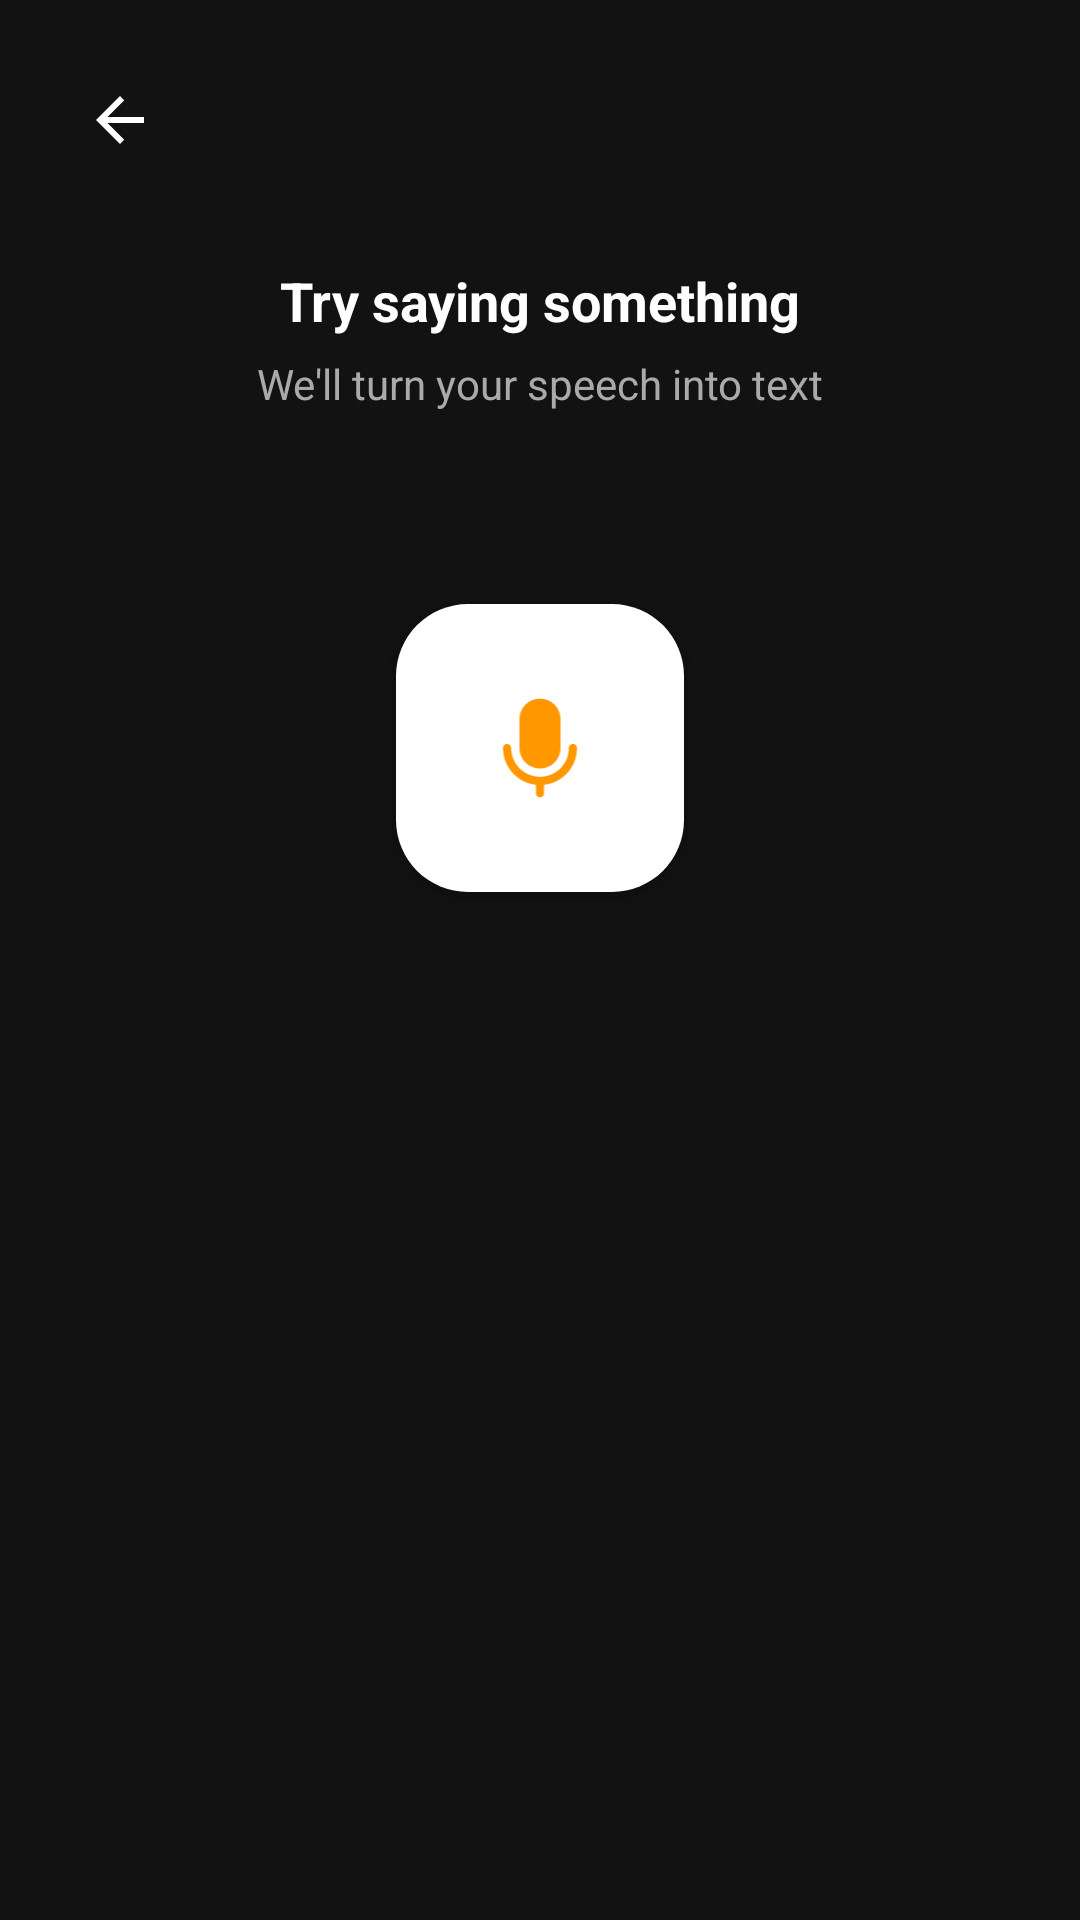

Produce the Android XML layout that renders to this screen, including the resource entries it uses.
<!-- AndroidManifest.xml: activity theme VoiceInputTheme -->
<!-- res/layout/activity_voice_input.xml -->
<?xml version="1.0" encoding="utf-8"?>
<androidx.constraintlayout.widget.ConstraintLayout xmlns:android="http://schemas.android.com/apk/res/android"
    xmlns:app="http://schemas.android.com/apk/res-auto"
    android:id="@+id/voice_root"
    android:layout_width="match_parent"
    android:layout_height="wrap_content"
    android:background="@color/voice_input_background">

    <ImageButton
        android:id="@+id/voice_back_button"
        android:layout_width="48dp"
        android:layout_height="48dp"
        android:layout_marginStart="16dp"
        android:layout_marginTop="16dp"
        android:background="@android:color/transparent"
        android:contentDescription="@string/keyboard_button_back"
        android:padding="12dp"
        android:src="@drawable/arrow"
        app:layout_constraintStart_toStartOf="parent"
        app:layout_constraintTop_toTopOf="parent" />

    <TextView
        android:id="@+id/voice_prompt_text"
        android:layout_width="wrap_content"
        android:layout_height="wrap_content"
        android:layout_marginTop="24dp"
        android:text="@string/voice_input_prompt_title"
        android:textColor="@android:color/white"
        android:textSize="18sp"
        android:textStyle="bold"
        app:layout_constraintEnd_toEndOf="parent"
        app:layout_constraintStart_toStartOf="parent"
        app:layout_constraintTop_toBottomOf="@id/voice_back_button" />

    <TextView
        android:id="@+id/voice_status_text"
        android:layout_width="wrap_content"
        android:layout_height="wrap_content"
        android:layout_marginTop="6dp"
        android:text="@string/voice_input_prompt_subtitle"
        android:textColor="@android:color/darker_gray"
        android:textSize="14sp"
        app:layout_constraintEnd_toEndOf="parent"
        app:layout_constraintStart_toStartOf="parent"
        app:layout_constraintTop_toBottomOf="@id/voice_prompt_text" />

    <FrameLayout
        android:id="@+id/voice_mic_container"
        android:layout_width="96dp"
        android:layout_height="96dp"
        android:layout_marginTop="64dp"
        android:background="@drawable/voice_input_button_bg"
        android:clickable="true"
        android:elevation="6dp"
        android:focusable="true"
        android:foreground="?attr/selectableItemBackgroundBorderless"
        app:layout_constraintEnd_toEndOf="parent"
        app:layout_constraintStart_toStartOf="parent"
        app:layout_constraintTop_toBottomOf="@id/voice_status_text">

        <ImageView
            android:id="@+id/voice_mic_icon"
            android:layout_width="40dp"
            android:layout_height="40dp"
            android:layout_gravity="center"
            android:contentDescription="@string/toolbar_voice"
            android:src="@drawable/voice"
            android:tint="@color/voice_input_mic_tint" />
    </FrameLayout>

</androidx.constraintlayout.widget.ConstraintLayout>
<!-- resources referenced by this layout -->
<resources>
  <color name="voice_input_background">#121212</color>
  <!-- drawable arrow (drawable) -->
  <?xml version="1.0" encoding="utf-8"?>
  <vector xmlns:android="http://schemas.android.com/apk/res/android"
      android:width="24dp"
      android:height="24dp"
      android:viewportWidth="24"
      android:viewportHeight="24">
      <path
          android:fillColor="#FFFFFF"
          android:pathData="M20,11H7.83l5.59,-5.59L12,4l-8,8 8,8 1.41,-1.41L7.83,13H20v-2z" />
  </vector>
  <!-- drawable voice (drawable) -->
  <?xml version="1.0" encoding="utf-8"?>
  <vector xmlns:android="http://schemas.android.com/apk/res/android"
      android:width="24dp"
      android:height="25dp"
      android:viewportWidth="24"
      android:viewportHeight="25">
  
      <path
          android:fillColor="#ffffff"
          android:pathData="M11.9999 16.7858C10.8637 16.7844 9.77439 16.3325 8.97095 15.5291C8.16751 14.7256 7.71555 13.6363 7.71422 12.5001V6.50007C7.71422 5.36343 8.16575 4.27334 8.96947 3.46961C9.7732 2.66588 10.8633 2.21436 11.9999 2.21436C13.1366 2.21436 14.2267 2.66588 15.0304 3.46961C15.8341 4.27334 16.2856 5.36343 16.2856 6.50007V12.5001C16.2843 13.6363 15.8323 14.7256 15.0289 15.5291C14.2255 16.3325 13.1362 16.7844 11.9999 16.7858ZM19.7142 12.5001C19.7142 12.2727 19.6239 12.0547 19.4632 11.894C19.3024 11.7332 19.0844 11.6429 18.8571 11.6429C18.6297 11.6429 18.4117 11.7332 18.251 11.894C18.0902 12.0547 17.9999 12.2727 17.9999 12.5001C17.9999 14.0914 17.3678 15.6175 16.2426 16.7427C15.1174 17.8679 13.5912 18.5001 11.9999 18.5001C10.4086 18.5001 8.88251 17.8679 7.75729 16.7427C6.63207 15.6175 5.99993 14.0914 5.99993 12.5001C5.99993 12.2727 5.90962 12.0547 5.74888 11.894C5.58813 11.7332 5.37012 11.6429 5.14279 11.6429C4.91546 11.6429 4.69744 11.7332 4.5367 11.894C4.37595 12.0547 4.28564 12.2727 4.28564 12.5001C4.28564 14.546 5.0984 16.5082 6.54511 17.9549C7.99182 19.4016 9.95398 20.2144 11.9999 20.2144C14.0459 20.2144 16.008 19.4016 17.4548 17.9549C18.9015 16.5082 19.7142 14.546 19.7142 12.5001ZM12.8571 21.9286V19.3572C12.8571 19.1299 12.7668 18.9119 12.606 18.7511C12.4453 18.5904 12.2273 18.5001 11.9999 18.5001C11.7726 18.5001 11.5546 18.5904 11.3938 18.7511C11.2331 18.9119 11.1428 19.1299 11.1428 19.3572V21.9286C11.1428 22.156 11.2331 22.374 11.3938 22.5347C11.5546 22.6955 11.7726 22.7858 11.9999 22.7858C12.2273 22.7858 12.4453 22.6955 12.606 22.5347C12.7668 22.374 12.8571 22.156 12.8571 21.9286Z" />
  </vector>
  <!-- drawable voice_input_button_bg (drawable) -->
  <?xml version="1.0" encoding="utf-8"?>
  <selector xmlns:android="http://schemas.android.com/apk/res/android">
      <item android:state_activated="true">
          <shape android:shape="rectangle">
              <corners android:radius="24dp" />
              <solid android:color="@color/voice_input_button_bg_active" />
          </shape>
      </item>
      <item>
          <shape android:shape="rectangle">
              <corners android:radius="24dp" />
              <solid android:color="@color/voice_input_button_bg" />
          </shape>
      </item>
  </selector>
  <string name="keyboard_button_back">Back to keyboard</string>
  <string name="toolbar_voice">Voice input</string>
  <string name="voice_input_prompt_subtitle">We\'ll turn your speech into text</string>
  <string name="voice_input_prompt_title">Try saying something</string>
  <style name="VoiceInputTheme" parent="Theme.AppCompat.DayNight.NoActionBar">
          <item name="android:windowBackground">@color/voice_input_background</item>
          <item name="android:statusBarColor">@color/voice_input_background</item>
          <item name="android:navigationBarColor">@color/voice_input_background</item>
          <item name="android:windowIsTranslucent">true</item>
          <item name="android:backgroundDimEnabled">false</item>
          <item name="android:windowAnimationStyle">@android:style/Animation.InputMethod</item>
      </style>
  <color name="voice_input_button_bg_active">#FFF3E0</color>
  <color name="voice_input_button_bg">#FFFFFFFF</color>
</resources>
